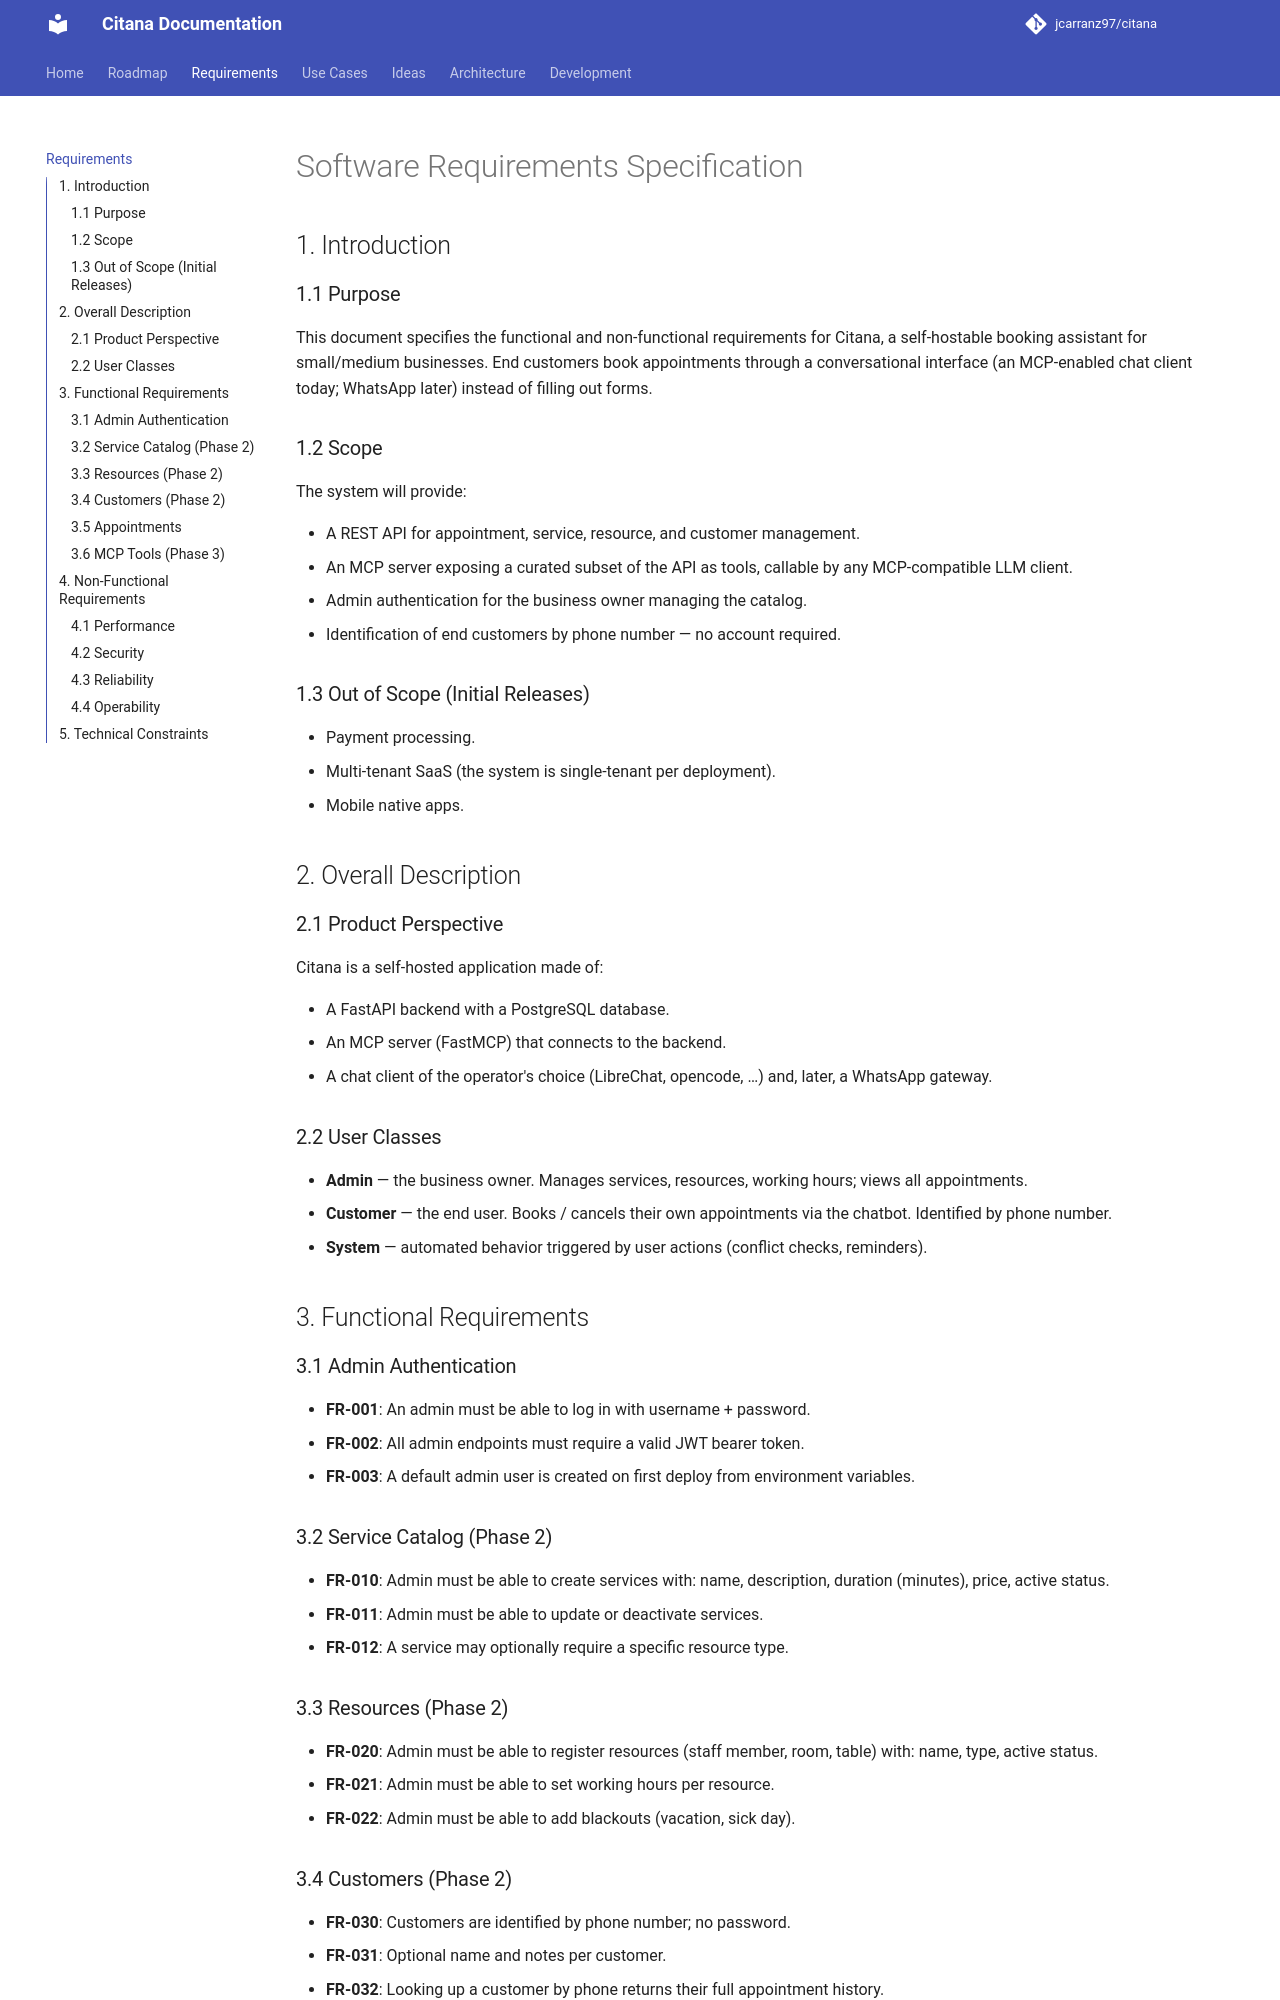

repository: jcarranz97/citana · page: requirements/index.html · generator: mkdocs

# Software Requirements Specification

## 1. Introduction

### 1.1 Purpose

This document specifies the functional and non-functional requirements
for Citana, a self-hostable booking assistant for
small/medium businesses. End customers book appointments through a
conversational interface (an MCP-enabled chat client today; WhatsApp
later) instead of filling out forms.

### 1.2 Scope

The system will provide:

- A REST API for appointment, service, resource, and customer management.
- An MCP server exposing a curated subset of the API as tools, callable
  by any MCP-compatible LLM client.
- Admin authentication for the business owner managing the catalog.
- Identification of end customers by phone number — no account required.

### 1.3 Out of Scope (Initial Releases)

- Payment processing.
- Multi-tenant SaaS (the system is single-tenant per deployment).
- Mobile native apps.

## 2. Overall Description

### 2.1 Product Perspective

Citana is a self-hosted application made of:

- A FastAPI backend with a PostgreSQL database.
- An MCP server (FastMCP) that connects to the backend.
- A chat client of the operator's choice (LibreChat, opencode, …) and,
  later, a WhatsApp gateway.

### 2.2 User Classes

- **Admin** — the business owner. Manages services, resources, working
  hours; views all appointments.
- **Customer** — the end user. Books / cancels their own appointments
  via the chatbot. Identified by phone number.
- **System** — automated behavior triggered by user actions (conflict
  checks, reminders).

## 3. Functional Requirements

### 3.1 Admin Authentication

- **FR-001**: An admin must be able to log in with username + password.
- **FR-002**: All admin endpoints must require a valid JWT bearer token.
- **FR-003**: A default admin user is created on first deploy from
  environment variables.

### 3.2 Service Catalog (Phase 2)

- **FR-010**: Admin must be able to create services with: name,
  description, duration (minutes), price, active status.
- **FR-011**: Admin must be able to update or deactivate services.
- **FR-012**: A service may optionally require a specific resource type.

### 3.3 Resources (Phase 2)

- **FR-020**: Admin must be able to register resources (staff member,
  room, table) with: name, type, active status.
- **FR-021**: Admin must be able to set working hours per resource.
- **FR-022**: Admin must be able to add blackouts (vacation, sick day).

### 3.4 Customers (Phase 2)

- **FR-030**: Customers are identified by phone number; no password.
- **FR-031**: Optional name and notes per customer.
- **FR-032**: Looking up a customer by phone returns their full
  appointment history.
